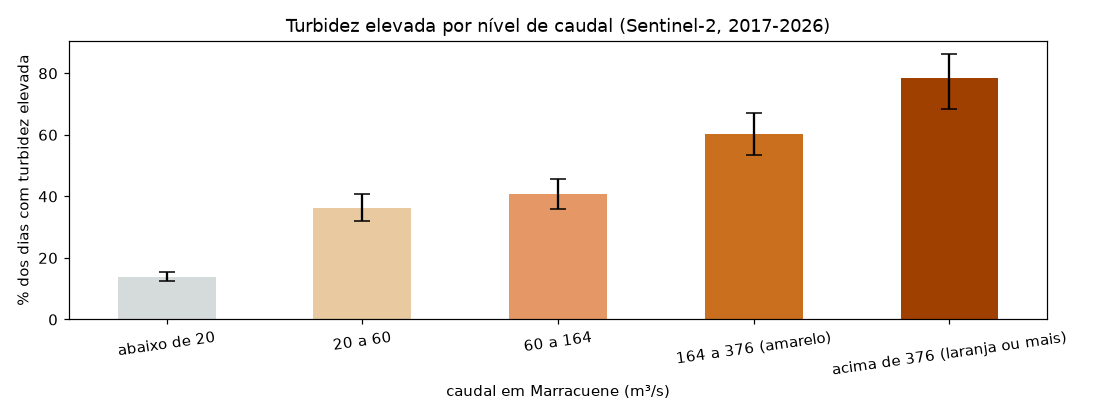

The data file committed next to this chart (first rows):
caudal_m3s, dias_medidos, turbidez_elevada, intervalo_min, intervalo_max
abaixo de 20, 1415, 0.139, 0.124, 0.154
20 a 60, 339, 0.363, 0.321, 0.407
60 a 164, 265, 0.408, 0.359, 0.458
164 a 376 (amarelo), 139, 0.604, 0.535, 0.67
acima de 376 (laranja ou mais), 56, 0.786, 0.683, 0.862
